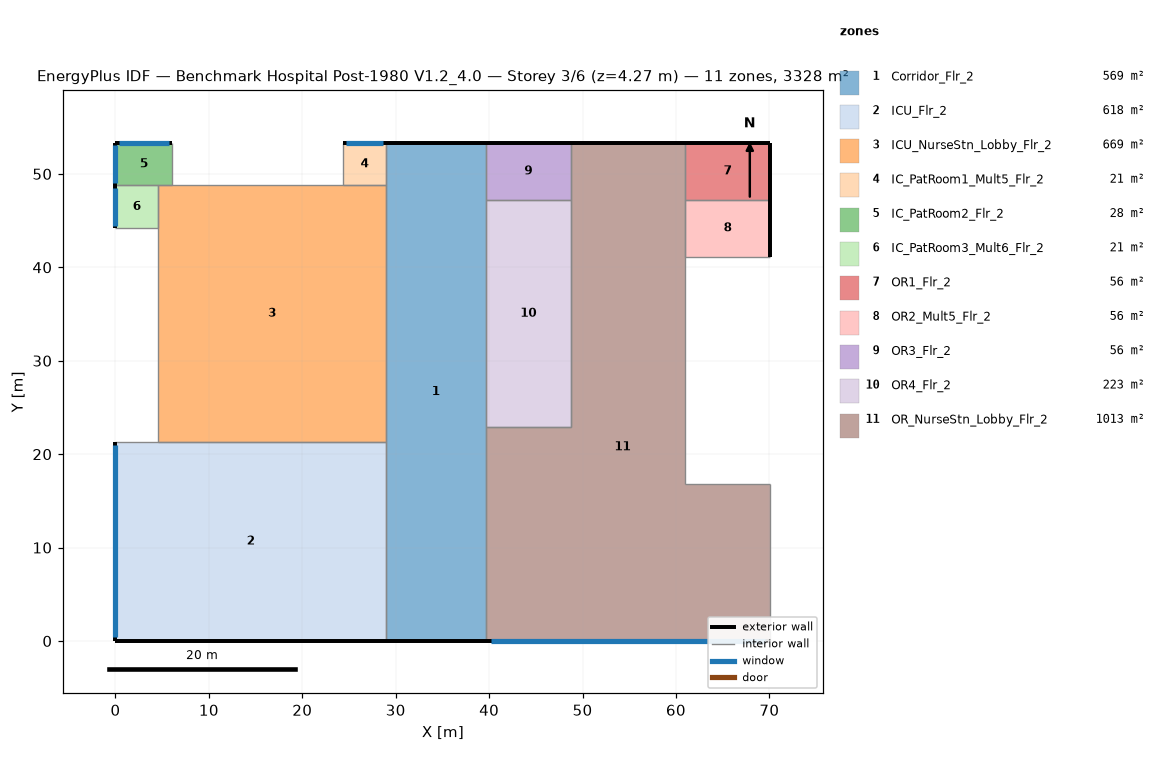
=== STOREY PLAN SPEC (per zone: floor XY polygon, exterior-wall plan segments, windows/doors) ===
zone 1: Corridor_Flr_2  (569.0 m²)
  floor: (39.62, 53.34) (39.62, 0.00) (28.96, 0.00) (28.96, 53.34)
  exterior wall: (39.62, 53.34) – (28.96, 53.34)  [10.7 m]
  exterior wall: (28.96, 0.00) – (39.62, 0.00)  [10.7 m]
  interior walls: 2
zone 2: ICU_Flr_2  (618.0 m²)
  floor: (28.96, 21.34) (28.96, 0.00) (0.00, 0.00) (0.00, 21.34)
  exterior wall: (0.00, 0.00) – (28.96, 0.00)  [29.0 m]
  exterior wall: (0.00, 21.34) – (0.00, 0.00)  [21.3 m]
    window: (0.00, 20.94) – (0.00, 0.40)  [25.0 m²]
  interior walls: 2
zone 3: ICU_NurseStn_Lobby_Flr_2  (668.8 m²)
  floor: (4.57, 21.34) (4.57, 48.77) (28.96, 48.77) (28.96, 21.34)
  interior walls: 4
zone 4: IC_PatRoom1_Mult5_Flr_2  (20.9 m²)
  floor: (28.96, 53.34) (28.96, 48.77) (24.38, 48.77) (24.38, 53.34)
  exterior wall: (28.96, 53.34) – (24.38, 53.34)  [4.6 m]
    window: (28.68, 53.34) – (24.66, 53.34)  [4.9 m²]
  interior walls: 3
zone 5: IC_PatRoom2_Flr_2  (27.9 m²)
  floor: (6.10, 53.34) (6.10, 48.77) (0.00, 48.77) (0.00, 53.34)
  exterior wall: (6.10, 53.34) – (0.00, 53.34)  [6.1 m]
    window: (5.73, 53.34) – (0.37, 53.34)  [6.5 m²]
  exterior wall: (0.00, 53.34) – (0.00, 48.77)  [4.6 m]
    window: (0.00, 53.07) – (0.00, 49.04)  [4.9 m²]
  interior walls: 2
zone 6: IC_PatRoom3_Mult6_Flr_2  (20.9 m²)
  floor: (4.57, 48.77) (4.57, 44.20) (0.00, 44.20) (0.00, 48.77)
  exterior wall: (0.00, 48.77) – (0.00, 44.20)  [4.6 m]
    window: (0.00, 48.49) – (0.00, 44.47)  [4.9 m²]
  interior walls: 3
zone 7: OR1_Flr_2  (55.7 m²)
  floor: (70.10, 53.34) (70.10, 47.24) (60.96, 47.24) (60.96, 53.34)
  exterior wall: (70.10, 47.24) – (70.10, 53.34)  [6.1 m]
  exterior wall: (70.10, 53.34) – (60.96, 53.34)  [9.1 m]
  interior walls: 2
zone 8: OR2_Mult5_Flr_2  (55.7 m²)
  floor: (70.10, 47.24) (70.10, 41.15) (60.96, 41.15) (60.96, 47.24)
  exterior wall: (70.10, 41.15) – (70.10, 47.24)  [6.1 m]
  interior walls: 3
zone 9: OR3_Flr_2  (55.7 m²)
  floor: (48.77, 53.34) (48.77, 47.24) (39.62, 47.24) (39.62, 53.34)
  exterior wall: (48.77, 53.34) – (39.62, 53.34)  [9.1 m]
  interior walls: 3
zone 10: OR4_Flr_2  (223.0 m²)
  floor: (48.77, 47.24) (48.77, 22.86) (39.62, 22.86) (39.62, 47.24)
  interior walls: 4
zone 11: OR_NurseStn_Lobby_Flr_2  (1012.6 m²)
  floor: (39.62, 0.00) (39.62, 22.86) (48.77, 22.86) (48.77, 53.34) (60.96, 53.34) (60.96, 16.76) (70.10, 16.76) (70.10, 0.00)
  exterior wall: (60.96, 53.34) – (48.77, 53.34)  [12.2 m]
  exterior wall: (39.62, 0.00) – (70.10, 0.00)  [30.5 m]
    window: (40.20, 0.00) – (69.53, 0.00)  [35.8 m²]
  interior walls: 6

=== DERIVED (storey summary) ===
Building: Benchmark Hospital Post-1980 V1.2_4.0
Storey: 3 of 6  (floor level z = 4.27 m)
Storey gross floor area: 3328.3 m²
Zones on this storey: 11
  - Corridor_Flr_2: floor 569.0 m²; exterior wall 21.3 m (91.1 m²); WWR 0.0%
  - ICU_Flr_2: floor 618.0 m²; exterior wall 50.3 m (214.7 m²); 1 window(s) 25.0 m²; WWR 11.7%
  - ICU_NurseStn_Lobby_Flr_2: floor 668.8 m²
  - IC_PatRoom1_Mult5_Flr_2: floor 20.9 m²; exterior wall 4.6 m (19.5 m²); 1 window(s) 4.9 m²; WWR 25.1%
  - IC_PatRoom2_Flr_2: floor 27.9 m²; exterior wall 10.7 m (45.5 m²); 2 window(s) 11.4 m²; WWR 25.1%
  - IC_PatRoom3_Mult6_Flr_2: floor 20.9 m²; exterior wall 4.6 m (19.5 m²); 1 window(s) 4.9 m²; WWR 25.1%
  - OR1_Flr_2: floor 55.7 m²; exterior wall 15.2 m (65.0 m²); WWR 0.0%
  - OR2_Mult5_Flr_2: floor 55.7 m²; exterior wall 6.1 m (26.0 m²); WWR 0.0%
  - OR3_Flr_2: floor 55.7 m²; exterior wall 9.1 m (39.0 m²); WWR 0.0%
  - OR4_Flr_2: floor 223.0 m²
  - OR_NurseStn_Lobby_Flr_2: floor 1012.6 m²; exterior wall 42.7 m (182.1 m²); 1 window(s) 35.8 m²; WWR 19.6%
Zone adjacency: (none detected)